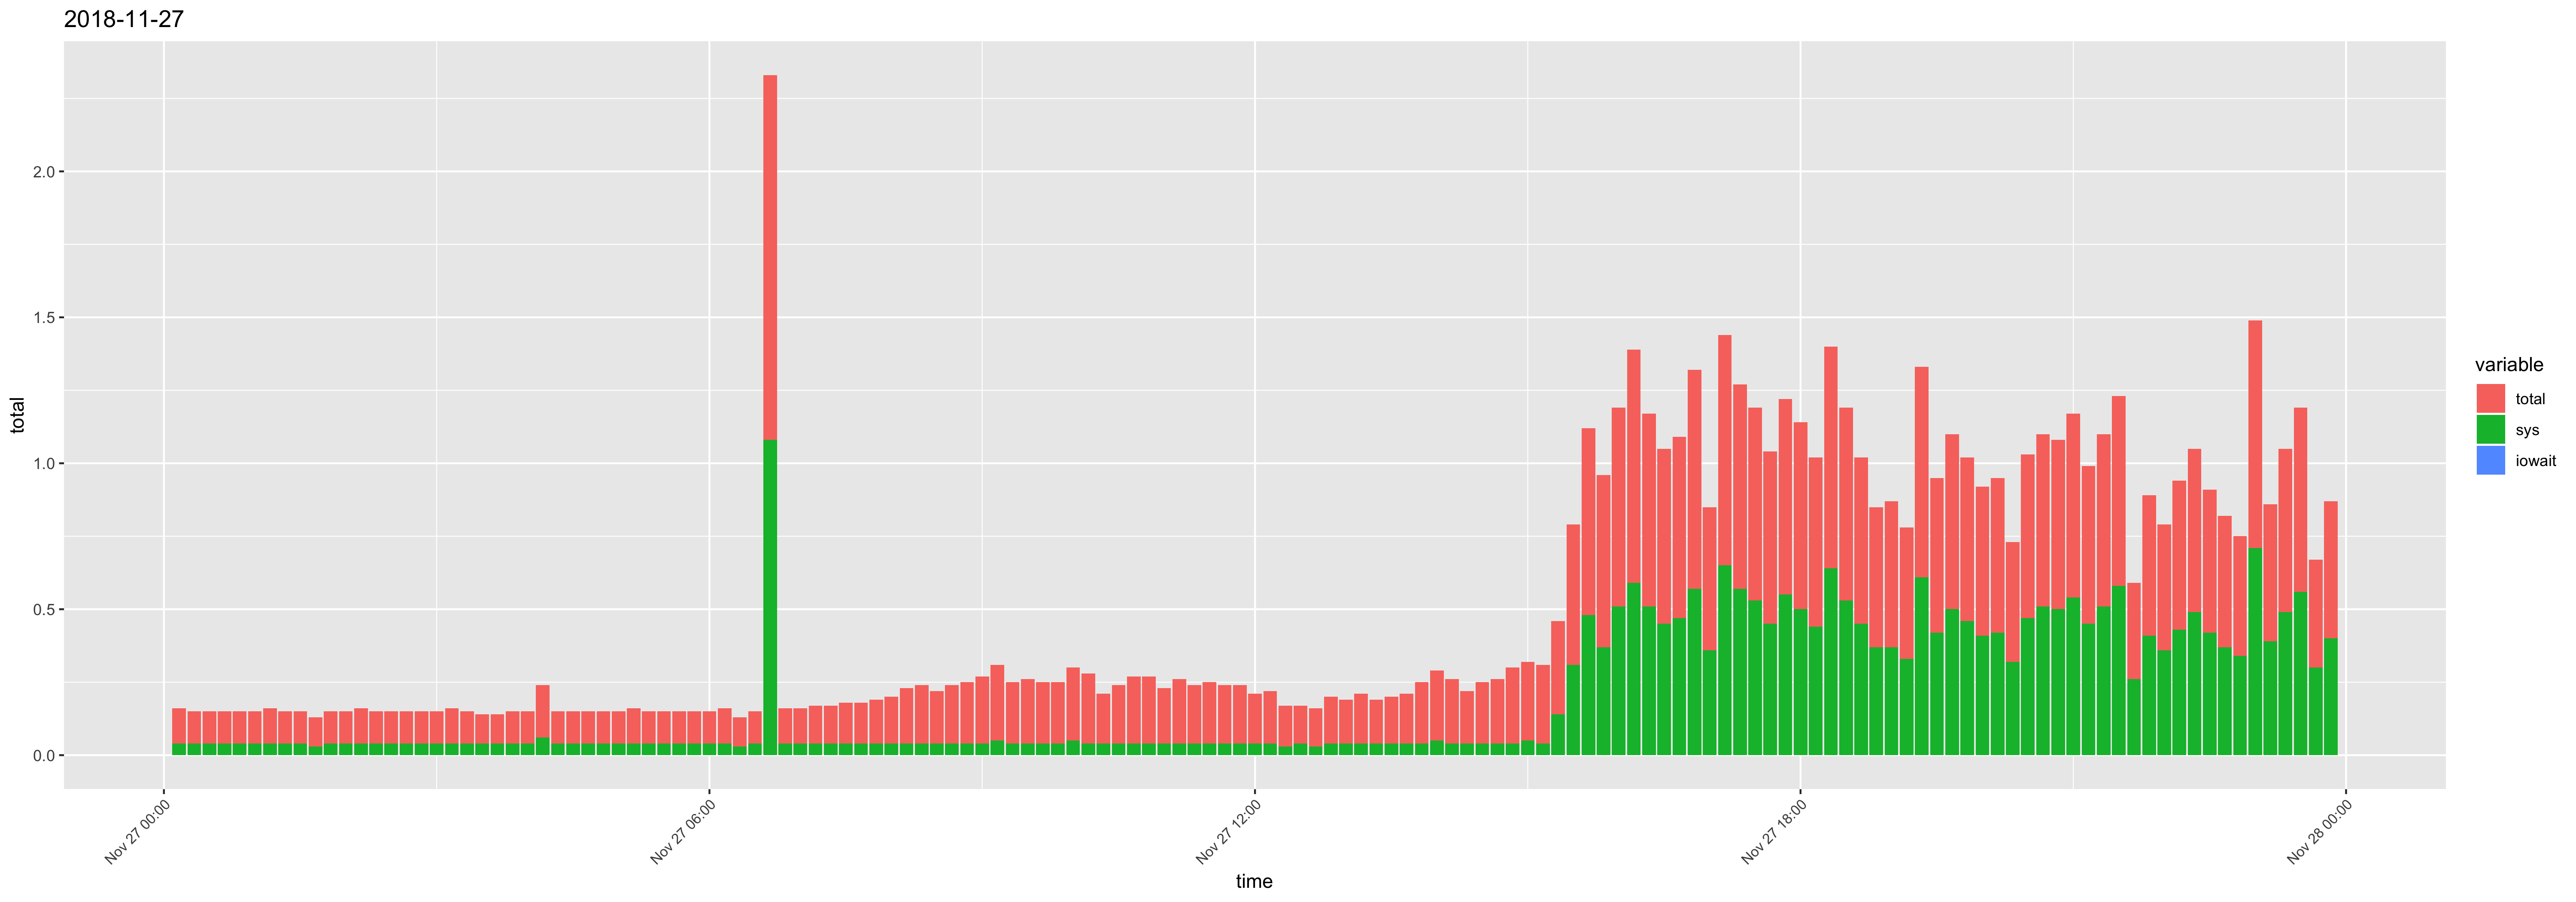

Data behind this chart, as committed beside it:
time, usr, sys, iowait, timestamp, total
00:10:01, 0.08, 0.04, 0, 2018-11-27 00:10:01, 0.12
00:20:02, 0.07, 0.04, 0, 2018-11-27 00:20:02, 0.11
00:30:01, 0.07, 0.04, 0, 2018-11-27 00:30:01, 0.11
00:40:01, 0.07, 0.04, 0, 2018-11-27 00:40:01, 0.11
00:50:01, 0.07, 0.04, 0, 2018-11-27 00:50:01, 0.11
01:00:01, 0.07, 0.04, 0, 2018-11-27 01:00:01, 0.11
01:10:02, 0.08, 0.04, 0, 2018-11-27 01:10:02, 0.12
01:20:01, 0.07, 0.04, 0, 2018-11-27 01:20:01, 0.11
01:30:01, 0.07, 0.04, 0, 2018-11-27 01:30:01, 0.11
01:40:01, 0.07, 0.03, 0, 2018-11-27 01:40:01, 0.1
01:50:01, 0.07, 0.04, 0, 2018-11-27 01:50:01, 0.11
02:00:01, 0.07, 0.04, 0, 2018-11-27 02:00:01, 0.11
02:10:01, 0.08, 0.04, 0, 2018-11-27 02:10:01, 0.12
02:20:01, 0.07, 0.04, 0, 2018-11-27 02:20:01, 0.11
02:30:01, 0.07, 0.04, 0, 2018-11-27 02:30:01, 0.11
02:40:01, 0.07, 0.04, 0, 2018-11-27 02:40:01, 0.11
02:50:01, 0.07, 0.04, 0, 2018-11-27 02:50:01, 0.11
03:00:01, 0.07, 0.04, 0, 2018-11-27 03:00:01, 0.11
03:10:01, 0.08, 0.04, 0, 2018-11-27 03:10:01, 0.12
03:20:01, 0.07, 0.04, 0, 2018-11-27 03:20:01, 0.11
03:30:01, 0.06, 0.04, 0, 2018-11-27 03:30:01, 0.1
03:40:01, 0.06, 0.04, 0, 2018-11-27 03:40:01, 0.1
03:50:01, 0.07, 0.04, 0, 2018-11-27 03:50:01, 0.11
04:00:01, 0.07, 0.04, 0, 2018-11-27 04:00:01, 0.11
04:10:01, 0.12, 0.06, 0, 2018-11-27 04:10:01, 0.18
04:20:01, 0.07, 0.04, 0, 2018-11-27 04:20:01, 0.11
04:30:01, 0.07, 0.04, 0, 2018-11-27 04:30:01, 0.11
04:40:01, 0.07, 0.04, 0, 2018-11-27 04:40:01, 0.11
04:50:01, 0.07, 0.04, 0, 2018-11-27 04:50:01, 0.11
05:00:01, 0.07, 0.04, 0, 2018-11-27 05:00:01, 0.11
05:10:01, 0.08, 0.04, 0, 2018-11-27 05:10:01, 0.12
05:20:01, 0.07, 0.04, 0, 2018-11-27 05:20:01, 0.11
05:30:01, 0.07, 0.04, 0, 2018-11-27 05:30:01, 0.11
05:40:01, 0.07, 0.04, 0, 2018-11-27 05:40:01, 0.11
05:50:02, 0.07, 0.04, 0, 2018-11-27 05:50:02, 0.11
06:00:01, 0.07, 0.04, 0, 2018-11-27 06:00:01, 0.11
06:10:01, 0.08, 0.04, 0, 2018-11-27 06:10:01, 0.12
06:20:01, 0.07, 0.03, 0, 2018-11-27 06:20:01, 0.1
06:30:01, 0.07, 0.04, 0, 2018-11-27 06:30:01, 0.11
06:40:01, 0.17, 1.08, 0, 2018-11-27 06:40:01, 1.25
06:50:02, 0.08, 0.04, 0, 2018-11-27 06:50:02, 0.12
07:00:01, 0.08, 0.04, 0, 2018-11-27 07:00:01, 0.12
07:10:01, 0.09, 0.04, 0, 2018-11-27 07:10:01, 0.13
07:20:01, 0.09, 0.04, 0, 2018-11-27 07:20:01, 0.13
07:30:01, 0.1, 0.04, 0, 2018-11-27 07:30:01, 0.14
07:40:02, 0.1, 0.04, 0, 2018-11-27 07:40:02, 0.14
07:50:01, 0.11, 0.04, 0, 2018-11-27 07:50:01, 0.15
08:00:01, 0.12, 0.04, 0, 2018-11-27 08:00:01, 0.16
08:10:01, 0.15, 0.04, 0, 2018-11-27 08:10:01, 0.19
08:20:01, 0.16, 0.04, 0, 2018-11-27 08:20:01, 0.2
08:30:01, 0.14, 0.04, 0, 2018-11-27 08:30:01, 0.18
08:40:01, 0.16, 0.04, 0, 2018-11-27 08:40:01, 0.2
08:50:01, 0.17, 0.04, 0, 2018-11-27 08:50:01, 0.21
09:00:01, 0.19, 0.04, 0, 2018-11-27 09:00:01, 0.23
09:10:01, 0.21, 0.05, 0, 2018-11-27 09:10:01, 0.26
09:20:01, 0.17, 0.04, 0, 2018-11-27 09:20:01, 0.21
09:30:01, 0.18, 0.04, 0, 2018-11-27 09:30:01, 0.22
09:40:01, 0.17, 0.04, 0, 2018-11-27 09:40:01, 0.21
09:50:01, 0.17, 0.04, 0, 2018-11-27 09:50:01, 0.21
10:00:01, 0.2, 0.05, 0, 2018-11-27 10:00:01, 0.25
... 84 more rows
